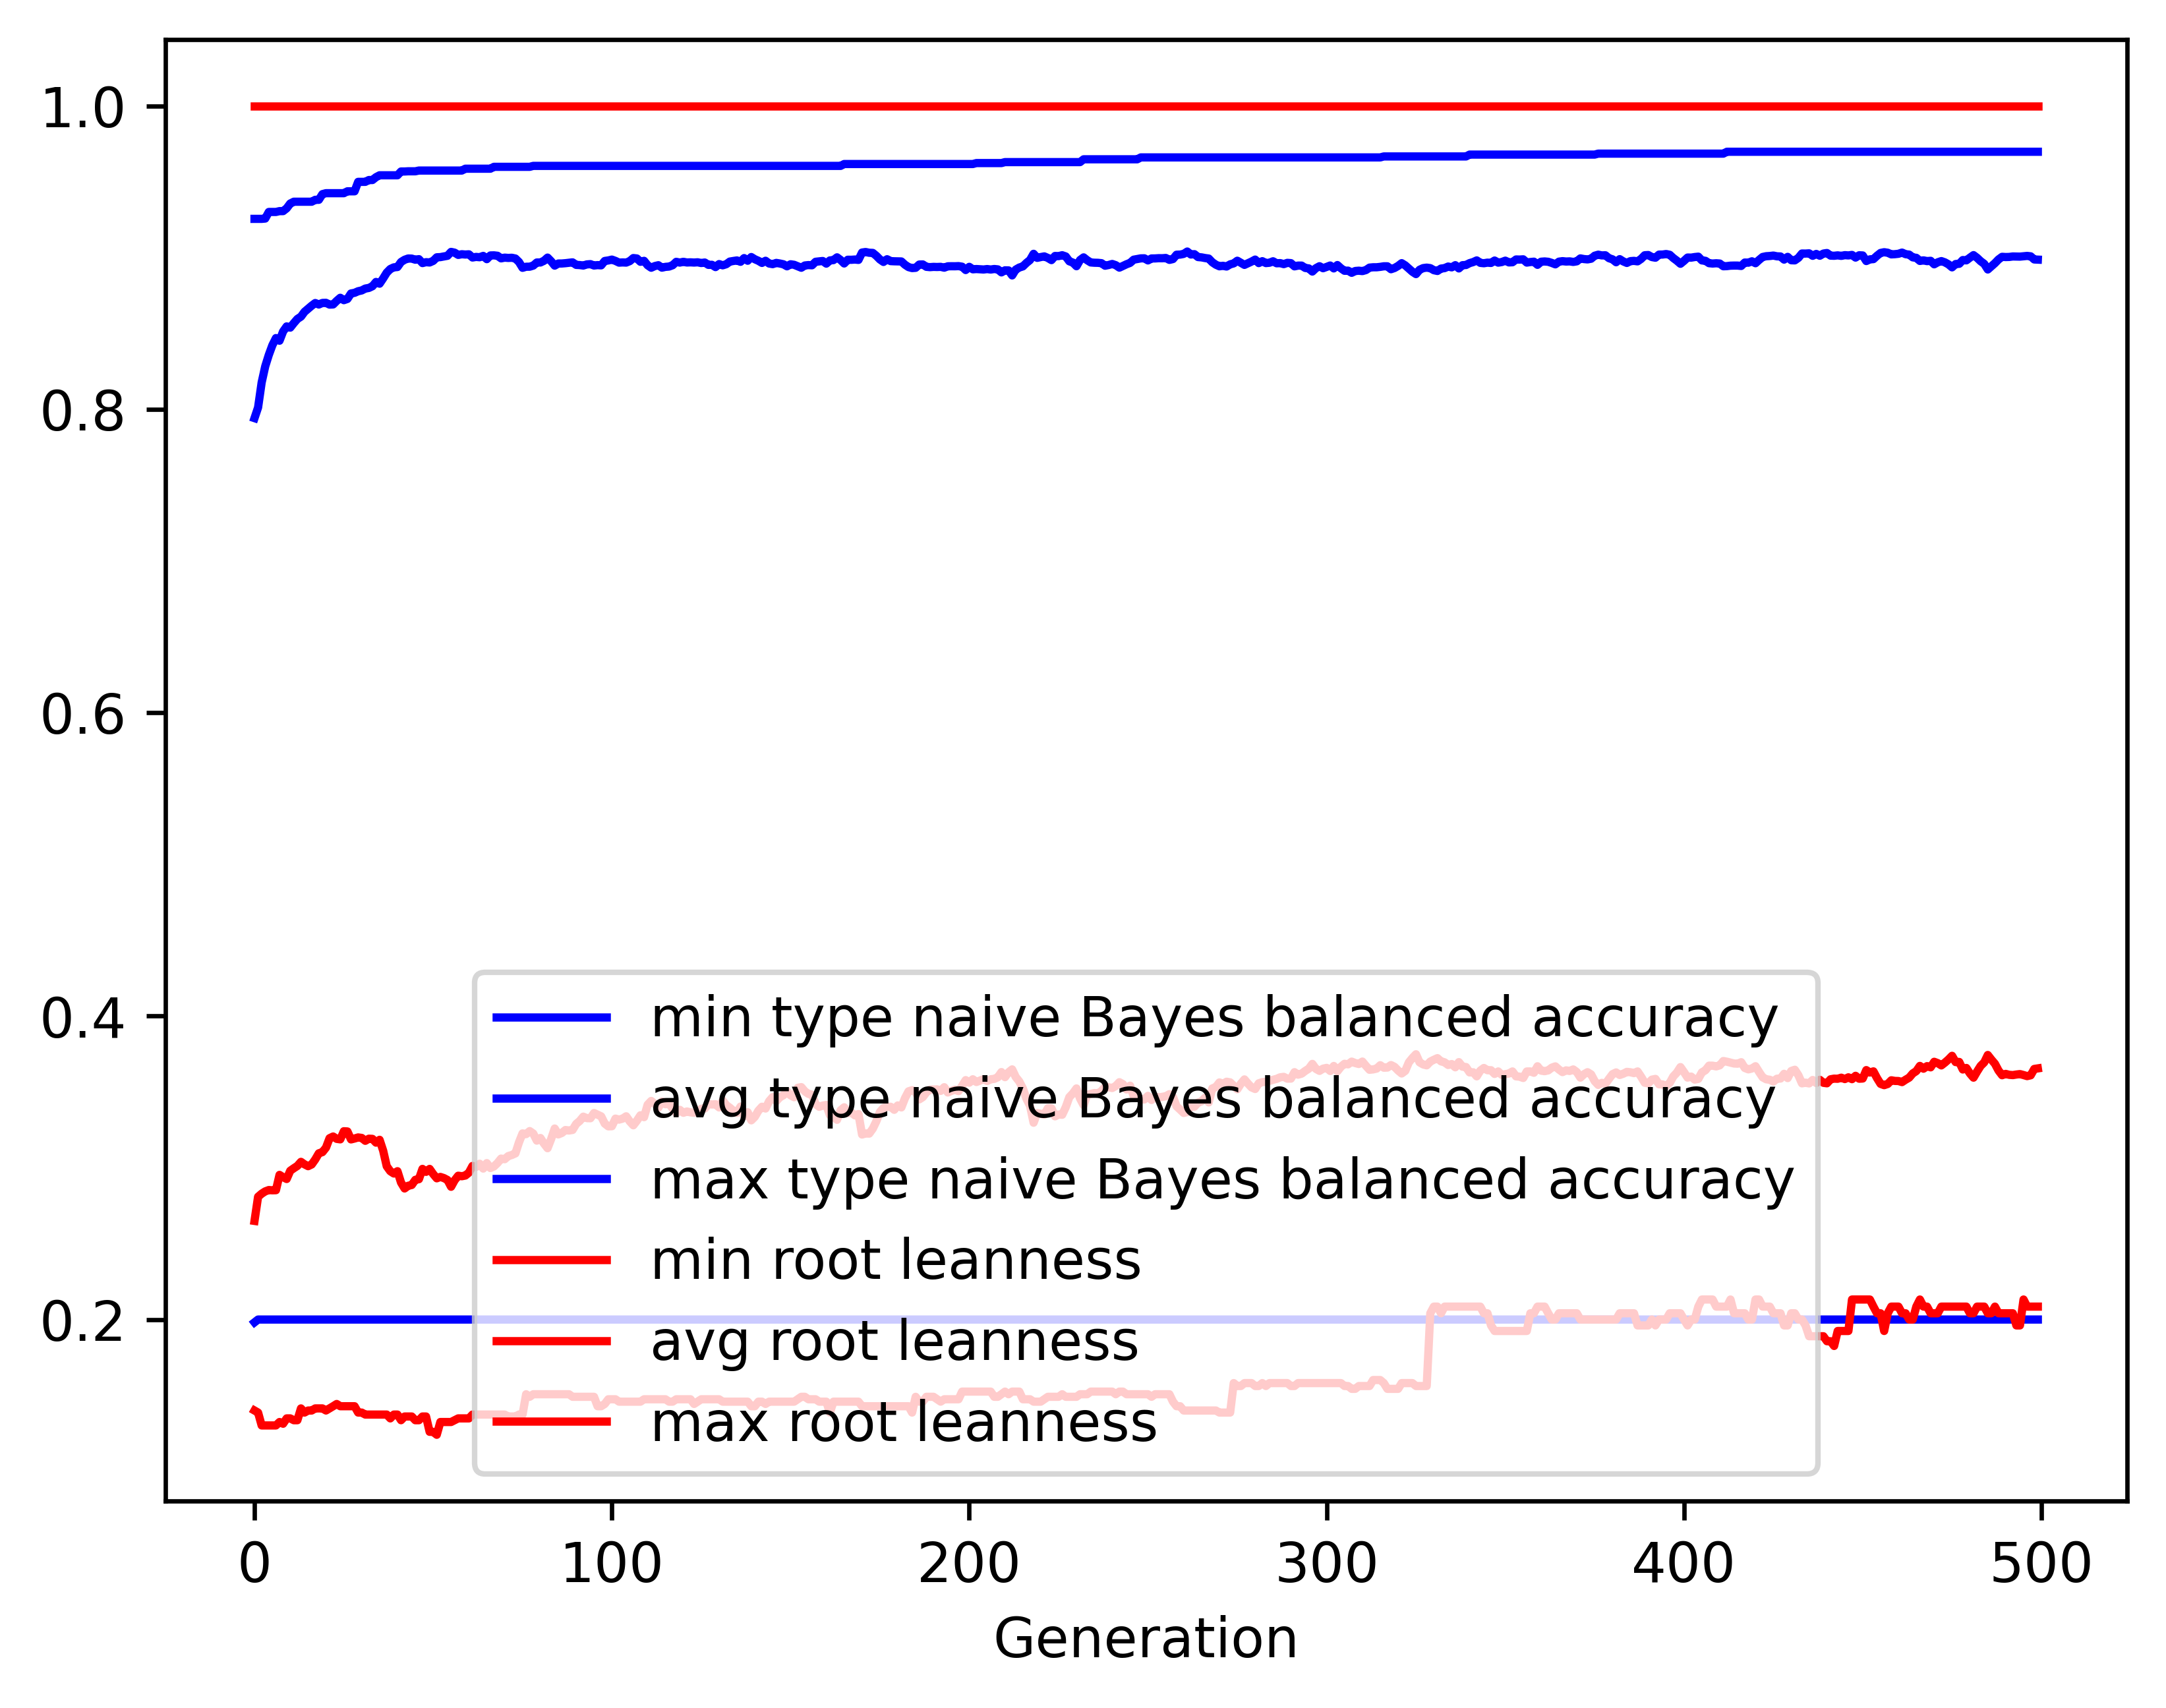

The data file committed next to this chart (first rows):
gen, evals, gen_feats, explored, type naive Bayes balanced accuracy_min, type naive Bayes balanced accuracy_avg, type naive Bayes balanced accuracy_max, type naive Bayes balanced accuracy_std, root leanness_min, root leanness_avg, root leanness_max, root leanness_std
0, 500, 404, 404, 0.1981, 0.7942, 0.9255, 0.1657, 0.14, 0.265, 1.0, 0.1672
1, 535, 620, 624, 0.2, 0.8012, 0.9255, 0.1454, 0.1387, 0.2809, 1.0, 0.139
2, 548, 691, 860, 0.2, 0.8176, 0.9255, 0.1319, 0.1302, 0.2829, 1.0, 0.138
3, 547, 696, 1068, 0.2, 0.8283, 0.9257, 0.1234, 0.1302, 0.2845, 1.0, 0.1366
4, 546, 693, 1257, 0.2, 0.8358, 0.93, 0.1172, 0.1302, 0.2853, 1.0, 0.1364
5, 554, 754, 1447, 0.2, 0.8422, 0.93, 0.1145, 0.1302, 0.2852, 1.0, 0.1364
6, 545, 724, 1629, 0.2, 0.8469, 0.93, 0.113, 0.1302, 0.2853, 1.0, 0.1364
7, 556, 763, 1792, 0.2, 0.8452, 0.9306, 0.1142, 0.1325, 0.2953, 1.0, 0.138
8, 564, 797, 1970, 0.2, 0.8513, 0.9306, 0.1088, 0.1313, 0.2938, 1.0, 0.1358
9, 575, 757, 2116, 0.2, 0.8546, 0.9325, 0.1075, 0.1348, 0.2926, 1.0, 0.1371
10, 570, 817, 2285, 0.2, 0.8538, 0.9356, 0.1081, 0.1348, 0.2981, 1.0, 0.1384
11, 542, 785, 2431, 0.2, 0.8568, 0.9368, 0.1065, 0.1336, 0.2997, 1.0, 0.1382
12, 551, 807, 2568, 0.2, 0.8595, 0.9368, 0.1037, 0.1336, 0.3013, 1.0, 0.1361
13, 535, 808, 2721, 0.2, 0.8611, 0.9368, 0.103, 0.1414, 0.3039, 1.0, 0.1344
14, 554, 807, 2839, 0.2, 0.8642, 0.9368, 0.1015, 0.1387, 0.3023, 1.0, 0.1355
15, 550, 797, 2961, 0.2, 0.8663, 0.9368, 0.1017, 0.14, 0.3011, 1.0, 0.1362
16, 553, 823, 3092, 0.2, 0.8683, 0.9368, 0.101, 0.14, 0.3022, 1.0, 0.1354
17, 557, 804, 3195, 0.2, 0.87, 0.938, 0.1003, 0.1414, 0.3055, 1.0, 0.1329
18, 568, 804, 3297, 0.2, 0.869, 0.938, 0.1021, 0.1414, 0.3096, 1.0, 0.135
19, 555, 784, 3401, 0.2, 0.8701, 0.9418, 0.1025, 0.1414, 0.3103, 1.0, 0.1358
20, 565, 826, 3502, 0.2, 0.8701, 0.9424, 0.1032, 0.14, 0.3133, 1.0, 0.1366
21, 552, 794, 3599, 0.2, 0.869, 0.9424, 0.1042, 0.1414, 0.3195, 1.0, 0.1361
22, 550, 812, 3692, 0.2, 0.8691, 0.9424, 0.1057, 0.1429, 0.3206, 1.0, 0.1374
23, 545, 794, 3768, 0.2, 0.8714, 0.9424, 0.1034, 0.1443, 0.3191, 1.0, 0.1363
24, 553, 825, 3872, 0.2, 0.8735, 0.9424, 0.1021, 0.1429, 0.3188, 1.0, 0.1361
25, 555, 810, 3958, 0.2, 0.8719, 0.9424, 0.1037, 0.1429, 0.3241, 1.0, 0.1372
26, 551, 799, 4048, 0.2, 0.8727, 0.9437, 0.103, 0.1429, 0.324, 1.0, 0.1374
27, 541, 800, 4127, 0.2, 0.8763, 0.9437, 0.1008, 0.1429, 0.3187, 1.0, 0.1371
28, 548, 807, 4201, 0.2, 0.8767, 0.9437, 0.1008, 0.1429, 0.3193, 1.0, 0.1365
29, 542, 808, 4263, 0.2, 0.8778, 0.9499, 0.1, 0.1387, 0.32, 1.0, 0.1357
30, 551, 813, 4343, 0.2, 0.8783, 0.9499, 0.1002, 0.1387, 0.3197, 1.0, 0.1362
31, 547, 764, 4400, 0.2, 0.8795, 0.9499, 0.1005, 0.1374, 0.3178, 1.0, 0.1369
32, 546, 815, 4474, 0.2, 0.88, 0.9511, 0.1005, 0.1374, 0.3192, 1.0, 0.1366
33, 533, 815, 4533, 0.2, 0.8811, 0.9511, 0.09972, 0.1374, 0.3191, 1.0, 0.1368
34, 539, 785, 4585, 0.2, 0.8839, 0.953, 0.09746, 0.1374, 0.3166, 1.0, 0.1347
35, 551, 782, 4623, 0.2, 0.8828, 0.9542, 0.09994, 0.1374, 0.3185, 1.0, 0.1376
36, 542, 753, 4657, 0.2, 0.8862, 0.9542, 0.09797, 0.1374, 0.3113, 1.0, 0.1395
37, 536, 788, 4694, 0.2, 0.89, 0.9542, 0.09619, 0.1374, 0.301, 1.0, 0.1418
38, 545, 826, 4758, 0.2, 0.8924, 0.9542, 0.09396, 0.1348, 0.2978, 1.0, 0.1398
39, 554, 795, 4802, 0.2, 0.8935, 0.9542, 0.09412, 0.1374, 0.2962, 1.0, 0.1406
40, 549, 791, 4845, 0.2, 0.8937, 0.9542, 0.09405, 0.1374, 0.2978, 1.0, 0.1398
41, 559, 810, 4879, 0.2, 0.8971, 0.9567, 0.09202, 0.1336, 0.2903, 1.0, 0.1397
42, 556, 826, 4920, 0.2, 0.8985, 0.9567, 0.09241, 0.1361, 0.2864, 1.0, 0.1412
43, 546, 812, 4945, 0.2, 0.8994, 0.9568, 0.09034, 0.1361, 0.2882, 1.0, 0.1375
44, 563, 847, 4991, 0.2, 0.8993, 0.9568, 0.09232, 0.1361, 0.2887, 1.0, 0.1379
45, 562, 835, 5033, 0.2, 0.8986, 0.9568, 0.09254, 0.1336, 0.2921, 1.0, 0.1375
46, 563, 834, 5063, 0.2, 0.8989, 0.9573, 0.09262, 0.1336, 0.2925, 1.0, 0.1372
47, 566, 851, 5100, 0.2, 0.8963, 0.9573, 0.09477, 0.1361, 0.2993, 1.0, 0.1375
48, 559, 846, 5136, 0.2, 0.8969, 0.9573, 0.09487, 0.1361, 0.2973, 1.0, 0.1383
49, 554, 837, 5173, 0.2, 0.8967, 0.9573, 0.09466, 0.126, 0.2993, 1.0, 0.1378
50, 551, 827, 5206, 0.2, 0.8978, 0.9573, 0.09477, 0.126, 0.2959, 1.0, 0.1386
51, 532, 860, 5226, 0.2, 0.9002, 0.9573, 0.09259, 0.124, 0.2931, 1.0, 0.1374
52, 551, 892, 5257, 0.2, 0.9003, 0.9573, 0.09263, 0.1325, 0.294, 1.0, 0.1371
53, 561, 882, 5287, 0.2, 0.9007, 0.9573, 0.09263, 0.1325, 0.2932, 1.0, 0.1371
54, 549, 854, 5320, 0.2, 0.9012, 0.9573, 0.09275, 0.1325, 0.292, 1.0, 0.1377
55, 548, 840, 5338, 0.2, 0.9037, 0.9573, 0.09032, 0.1325, 0.2875, 1.0, 0.1358
56, 549, 842, 5355, 0.2, 0.9032, 0.9573, 0.08986, 0.1336, 0.2918, 1.0, 0.1334
57, 565, 847, 5373, 0.2, 0.9017, 0.9573, 0.09263, 0.1348, 0.2948, 1.0, 0.1352
58, 552, 859, 5394, 0.2, 0.9022, 0.9573, 0.09239, 0.1348, 0.2944, 1.0, 0.1362
59, 560, 850, 5415, 0.2, 0.902, 0.9586, 0.09282, 0.1348, 0.2949, 1.0, 0.1369
... 440 more rows
